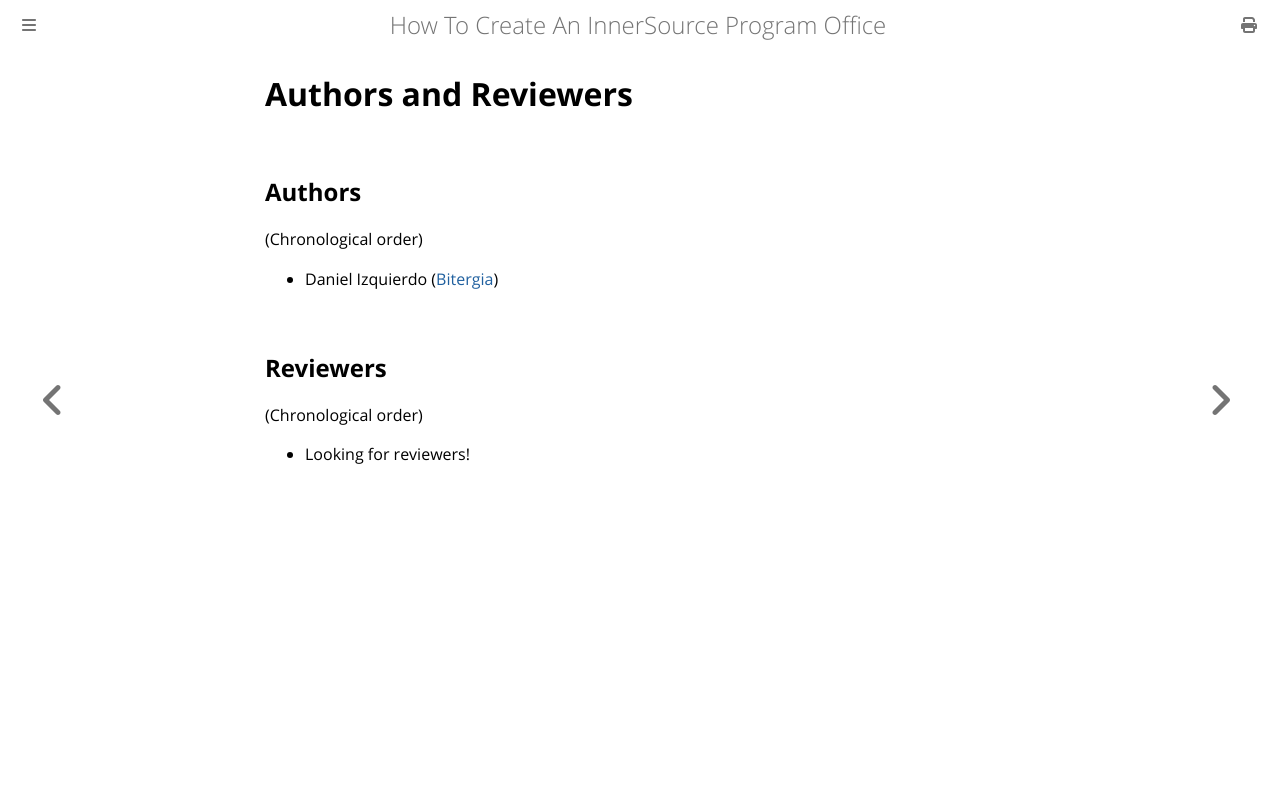

repository: InnerSourceCommons/managing-innersource-projects · page: docs/infrastructure/authors.html · generator: mdbook

# Authors and Reviewers

## Authors

(Chronological order)

- Daniel Izquierdo ([Bitergia](http://bitergia.com))

## Reviewers

(Chronological order)

- Looking for reviewers!
